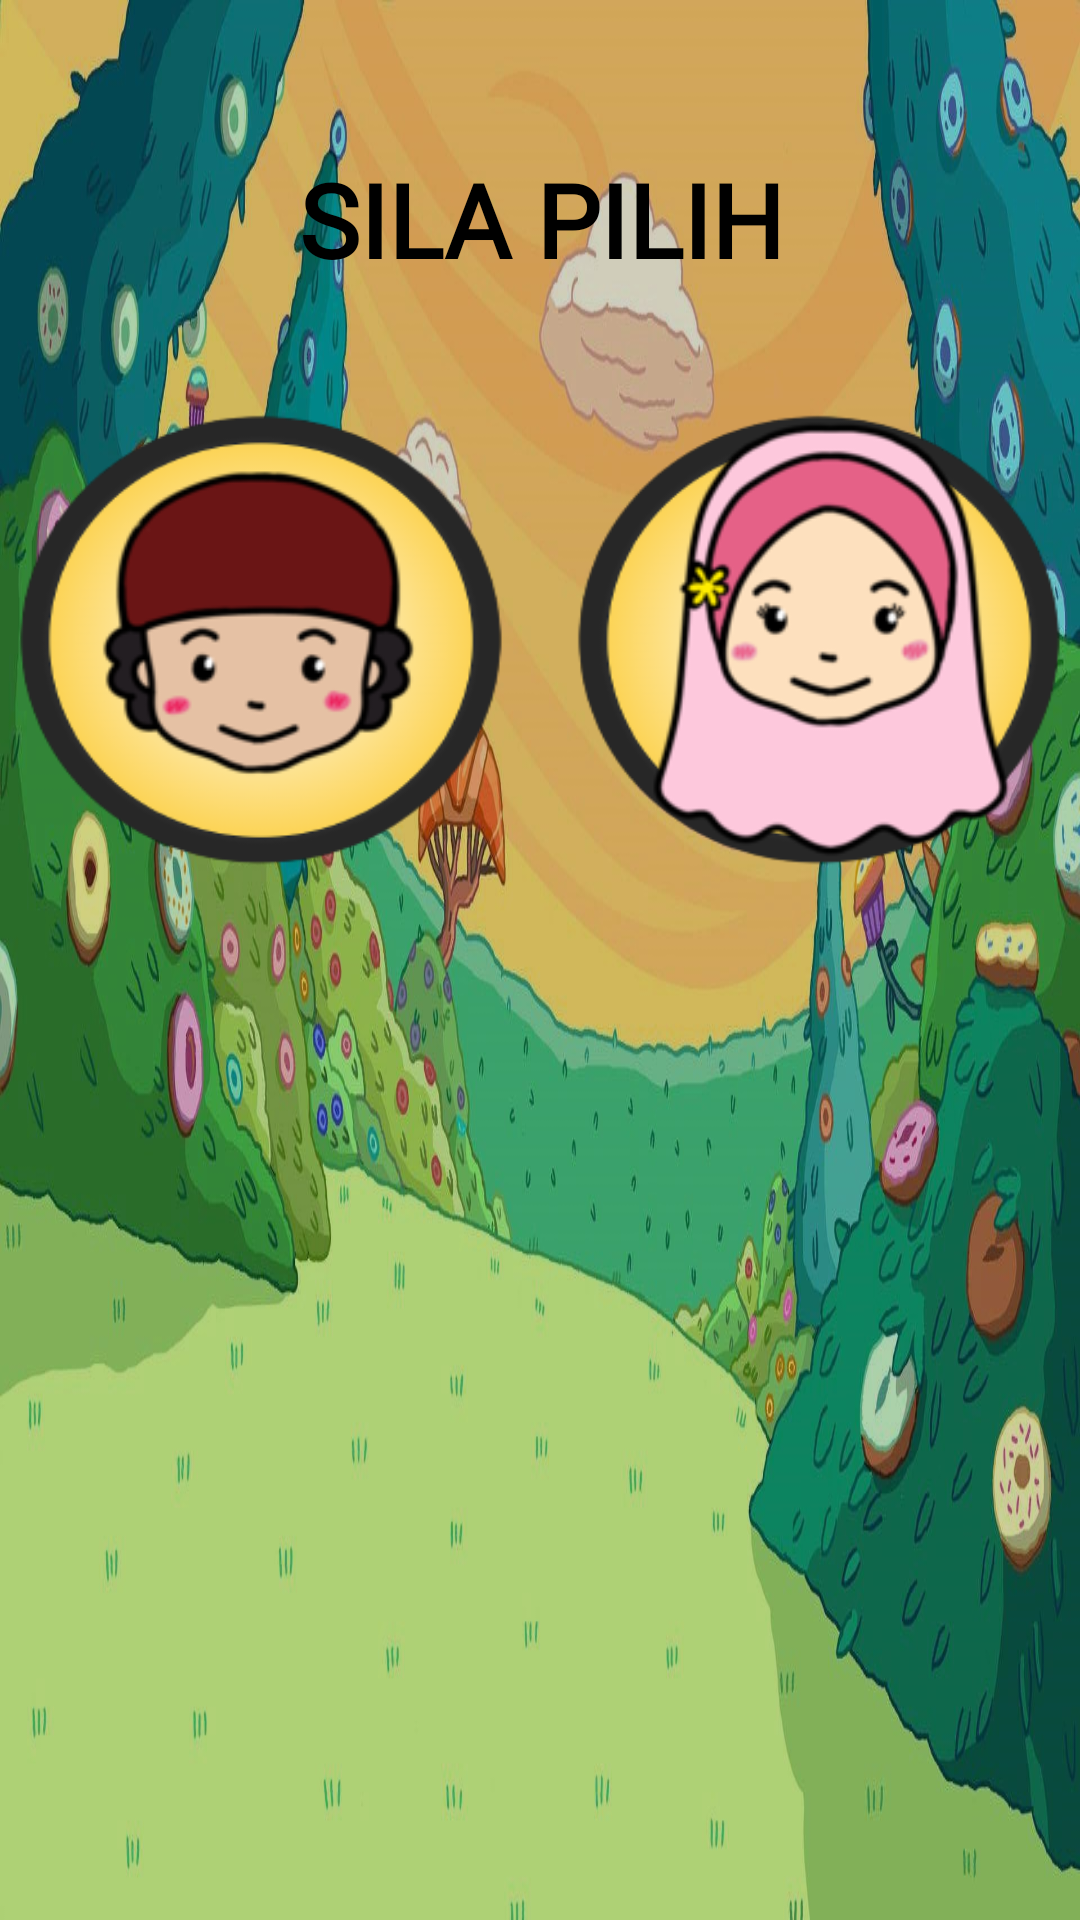

The Android layout XML behind this screen, and the referenced resources:
<!-- AndroidManifest.xml: application theme Theme.SolatTimeFYP -->
<!-- res/layout/activity_pilih_watak.xml -->
<?xml version="1.0" encoding="utf-8"?>
<androidx.constraintlayout.widget.ConstraintLayout xmlns:android="http://schemas.android.com/apk/res/android"
    xmlns:app="http://schemas.android.com/apk/res-auto"
    xmlns:tools="http://schemas.android.com/tools"
    android:layout_width="match_parent"
    android:layout_height="match_parent"
    android:background="@drawable/background_main2"
    tools:context=".pilihWatak">

    <LinearLayout
        android:id="@+id/linearLayout"
        android:layout_width="419dp"
        android:layout_height="280dp"
        android:layout_marginTop="50dp"
        android:gravity="center"
        android:orientation="vertical"
        app:layout_constraintEnd_toEndOf="parent"
        app:layout_constraintHorizontal_bias="0.501"
        app:layout_constraintStart_toStartOf="parent"
        app:layout_constraintTop_toTopOf="parent">

        <TextView
            android:id="@+id/silaPilih"
            android:layout_width="741dp"
            android:layout_height="wrap_content"
            android:fontFamily="@font/denk_one"
            android:gravity="center"
            android:text="SILA PILIH"
            android:textAlignment="center"
            android:textColor="#000000"
            android:textSize="34sp"
            android:textStyle="bold" />

        <LinearLayout
            android:layout_width="350dp"
            android:layout_height="234dp"
            android:gravity="center">

            <ImageButton
                android:id="@+id/img_btn_lelaki"
                android:layout_width="164dp"
                android:layout_height="152dp"
                android:background="@drawable/butangpilihan"
                android:scaleType="fitCenter"
                android:src="@drawable/watakl"
                android:visibility="visible"
                tools:srcCompat="@drawable/watakl" />

            <Space
                android:layout_width="61dp"
                android:layout_height="34dp"
                android:layout_weight="1" />

            <ImageButton
                android:id="@+id/img_btn_perempuan"
                android:layout_width="164dp"
                android:layout_height="152dp"
                android:background="@drawable/butangpilihan"
                android:scaleType="fitCenter"
                android:src="@drawable/watakp"
                android:visibility="visible"
                tools:src="@drawable/watakp"
                tools:srcCompat="@drawable/watakp" />

        </LinearLayout>

    </LinearLayout>

</androidx.constraintlayout.widget.ConstraintLayout>
<!-- resources referenced by this layout -->
<resources>
  <!-- drawable background_main2: jpg bitmap (drawable-v24, 234102 bytes) -->
  <!-- drawable butangpilihan: png bitmap (drawable-xxxhdpi, 30031 bytes) -->
  <!-- drawable watakl: png bitmap (drawable-xhdpi, 10648 bytes) -->
  <!-- drawable watakp: png bitmap (drawable-xhdpi, 20004 bytes) -->
  <style name="Theme.SolatTimeFYP" parent="Theme.MaterialComponents.DayNight.NoActionBar">
          
          <item name="colorPrimary">@color/purple_500</item>
          <item name="colorPrimaryVariant">@color/purple_700</item>
          <item name="colorOnPrimary">@color/white</item>
          
          <item name="colorSecondary">@color/teal_200</item>
          <item name="colorSecondaryVariant">@color/teal_700</item>
          <item name="colorOnSecondary">@color/black</item>
          
          <item name="android:statusBarColor">?attr/colorPrimaryVariant</item>
          
      </style>
  <!-- not gathered from this repository: default colours our renderer supplied (Android Studio template values) -->
  <color name="purple_500">#FF6200EE</color>
  <color name="purple_700">#FF3700B3</color>
  <color name="teal_200">#FF03DAC5</color>
  <color name="teal_700">#FF018786</color>
  <color name="black">#FF000000</color>
  <color name="white">#FFFFFFFF</color>
</resources>
